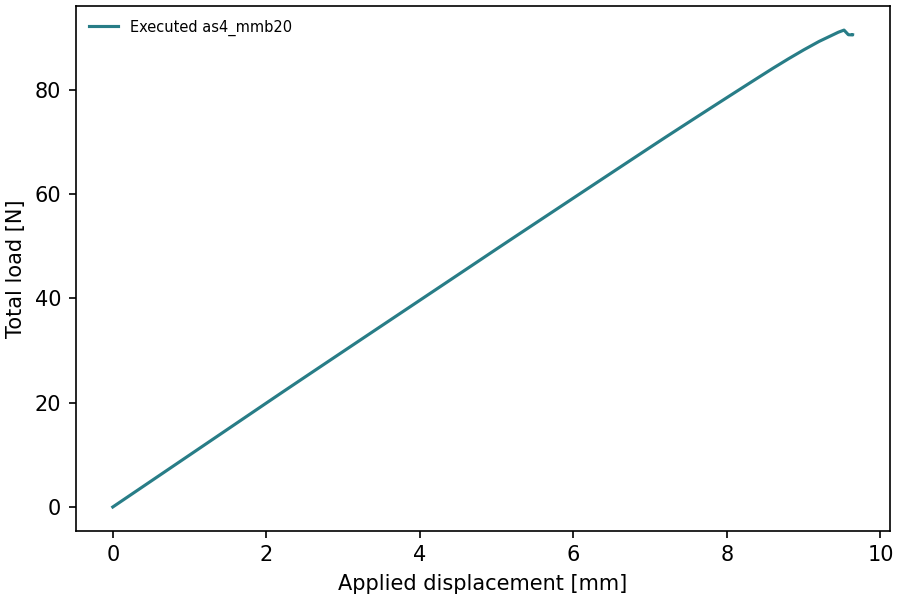

The file beside this chart, header and first rows:
time, displacement_mm, total_force_N
0.0, -0.0, -0.0
0.02, 0.2, 1.992
0.04, 0.4, 3.984
0.06, 0.6, 5.977
0.08, 0.8, 7.969
0.1, 1.0, 9.962
0.12, 1.2, 11.96
0.14, 1.4, 13.95
0.16, 1.6, 15.94
0.18, 1.8, 17.94
0.2, 2.0, 19.93
0.22, 2.2, 21.92
0.24, 2.4, 23.9
0.26, 2.6, 25.87
0.28, 2.8, 27.84
0.3, 3.0, 29.81
0.32, 3.2, 31.78
0.34, 3.4, 33.75
0.36, 3.6, 35.72
0.38, 3.8, 37.68
0.4, 4.0, 39.65
0.42, 4.2, 41.61
0.44, 4.4, 43.58
0.46, 4.6, 45.55
0.48, 4.8, 47.52
0.5, 5.0, 49.49
0.52, 5.2, 51.44
0.54, 5.4, 53.4
0.56, 5.6, 55.35
0.58, 5.8, 57.3
0.6, 6.0, 59.25
0.62, 6.2, 61.19
0.64, 6.4, 63.14
0.66, 6.6, 65.09
0.68, 6.8, 67.03
0.7, 7.0, 68.97
0.72, 7.2, 70.91
0.74, 7.4, 72.82
0.76, 7.6, 74.72
0.78, 7.8, 76.62
0.8, 8.0, 78.51
0.82, 8.2, 80.4
0.84, 8.4, 82.28
0.86, 8.6, 84.14
0.88, 8.8, 85.94
0.9, 9.0, 87.66
0.92, 9.2, 89.28
0.94, 9.4, 90.69
0.945, 9.45, 91.04
0.9525, 9.525, 91.45
0.9581, 9.581, 90.57
0.9638, 9.637, 90.53
0.9638, 9.637, 90.55
